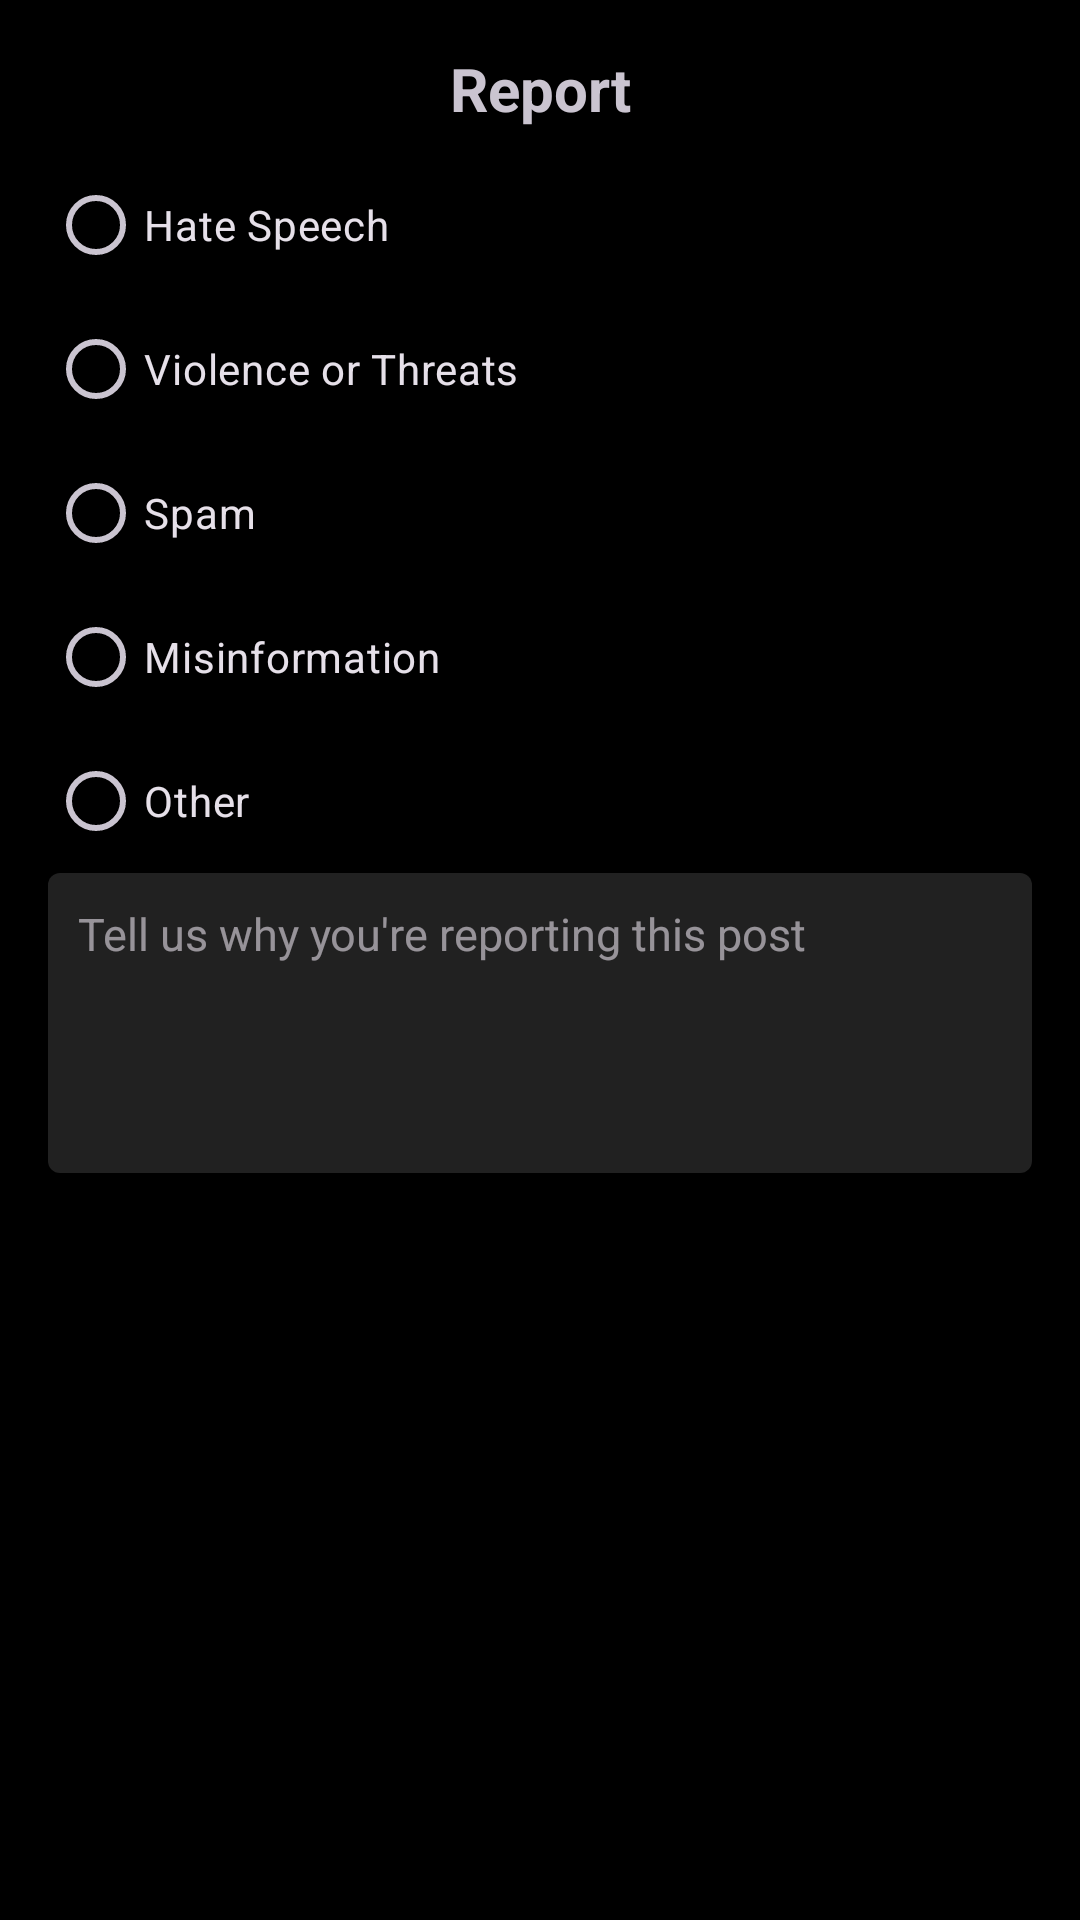

This screen was rendered from an Android layout file. Write that file and the resources it references.
<!-- AndroidManifest.xml: application theme Theme.Stealth -->
<!-- res/layout/report_dialog.xml -->
<LinearLayout
    xmlns:android="http://schemas.android.com/apk/res/android"
    android:layout_width="match_parent"
    android:layout_height="wrap_content"
    android:orientation="vertical"
    android:padding="16dp"
    android:background="@drawable/dialog_background"
    android:layout_gravity="center">

    <TextView
        android:id="@+id/dialog_title"
        android:layout_width="match_parent"
        android:layout_height="wrap_content"
        android:layout_marginBottom="8dp"
        android:gravity="center"
        android:text="Report"
        android:textSize="20sp"
        android:textStyle="bold" />

    <RadioGroup
        android:id="@+id/radio_group"
        android:layout_width="wrap_content"
        android:layout_height="wrap_content"
        android:orientation="vertical">
        <RadioButton
        android:id="@+id/radio_button1"
        android:layout_width="wrap_content"
        android:layout_height="wrap_content"
        android:text="Hate Speech" />

        <RadioButton
            android:id="@+id/radio_button2"
            android:layout_width="wrap_content"
            android:layout_height="wrap_content"
            android:text="Violence or Threats" />

        <RadioButton
            android:id="@+id/radio_button3"
            android:layout_width="wrap_content"
            android:layout_height="wrap_content"
            android:text="Spam" />

        <RadioButton
            android:id="@+id/radio_button4"
            android:layout_width="wrap_content"
            android:layout_height="wrap_content"
            android:text="Misinformation" />
        <RadioButton
            android:id="@+id/radio_button5"
            android:layout_width="wrap_content"
            android:layout_height="wrap_content"
            android:text="Other" />
    </RadioGroup>

    <EditText
        android:id="@+id/edtReport"
        android:layout_width="match_parent"
        android:layout_height="100dp"
        android:hint="Tell us why you're reporting this post"
        android:maxLength="300"
        android:lines="5"
        android:textSize="15sp"
        android:padding="10dp"
        android:scrollbars="vertical"
        android:gravity="top"
        android:background="@drawable/edittext_box"/>
    
    <Button
        android:id="@+id/btnReport"
        android:layout_width="match_parent"
        android:layout_height="40dp"
        android:layout_gravity="center"
        android:background="@drawable/btn_custom"
        android:text="Report"
        android:textColor="@color/black"
        android:layout_marginTop="20dp"/>

</LinearLayout>
<!-- resources referenced by this layout -->
<resources>
  <color name="black">#FF000000</color>
  <!-- drawable btn_custom (drawable) -->
  <?xml version="1.0" encoding="utf-8"?>
  <selector xmlns:android="http://schemas.android.com/apk/res/android">
      <item>
          <shape android:shape="rectangle">
              <corners android:radius="8dp" /> 
              <solid android:color="@color/black" /> 
          </shape>
      </item>
  </selector>
  <!-- drawable dialog_background (drawable) -->
  <shape xmlns:android="http://schemas.android.com/apk/res/android">
  
  
      <solid android:color="@color/black"/>
  </shape>
  <!-- drawable edittext_box (drawable) -->
  <shape xmlns:android="http://schemas.android.com/apk/res/android"
      android:shape="rectangle">
      <solid android:color="@color/gray800"/>
      <corners android:radius="4dp" /> 
  </shape>
  <style name="Theme.Stealth" parent="Base.Theme.Stealth" />
  <color name="gray800">#212121</color>
  <style name="Base.Theme.Stealth" parent="Theme.Material3.Dark.NoActionBar">
          
          <item name="colorPrimary">@color/gray800</item>
          <item name="colorPrimaryVariant">@color/black</item>
          <item name="colorOnPrimary">@color/gray500</item>
          
          <item name="colorSecondary">#FFFFFF</item>
          <item name="colorSecondaryVariant">@color/blue_dark</item>
          <item name="colorOnSecondary">#FFE500</item>
          
          <item name="android:statusBarColor" tools:targetApi="l">@color/gray800</item>
          
          <item name="textInputStyle">@style/Widget.MaterialComponents.TextInputLayout.OutlinedBox</item>
  
          <item name="android:windowBackground">@color/black</item>
  
      </style>
  <color name="gray500">#757575</color>
  <color name="blue_dark">#004080</color>
</resources>
